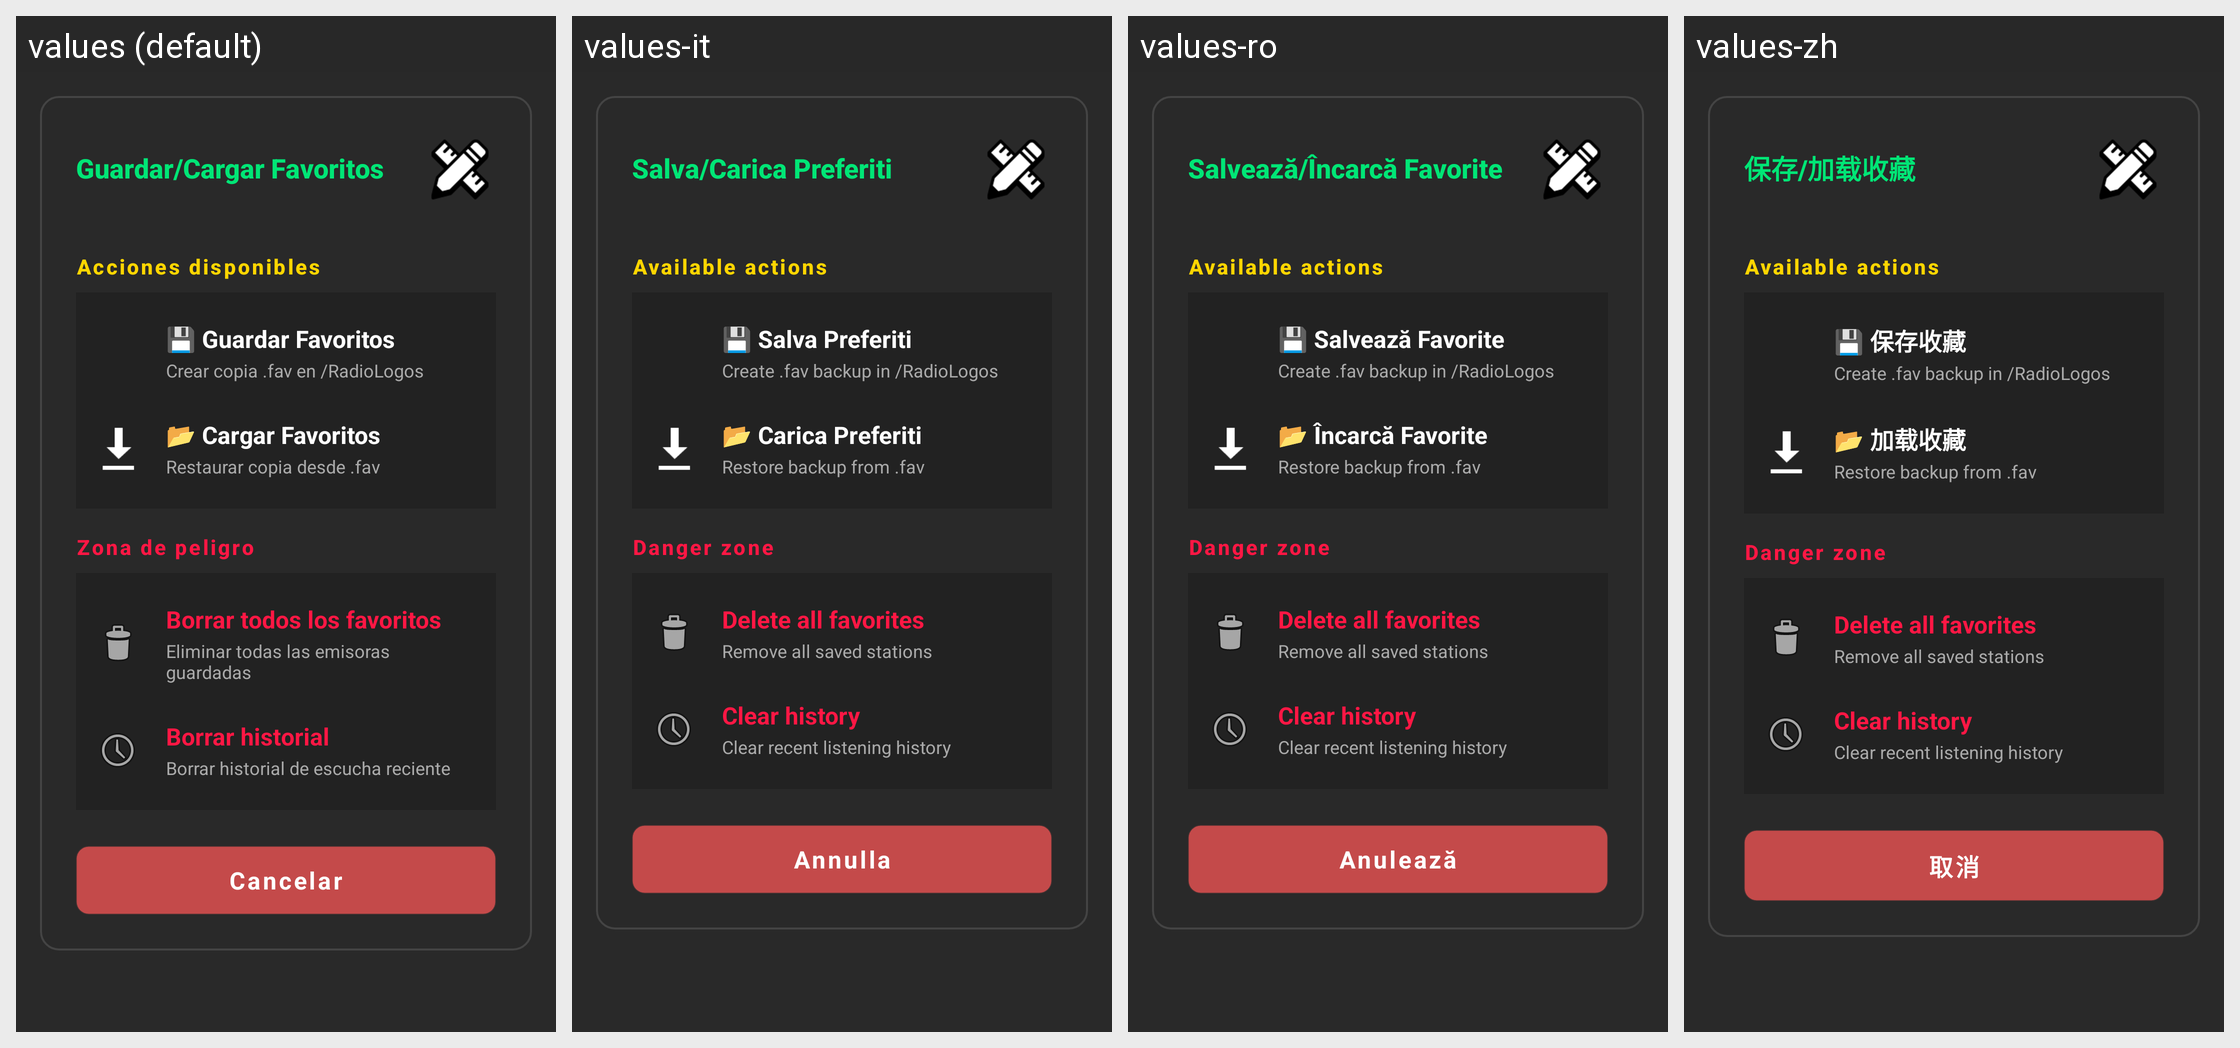

Strings drawn on this Android screen and how each of the app's shown locales translates them:
Android screen res/layout/dialog_save_load.xml rendered under 4 locales, left to right: values (default), values-it, values-ro, values-zh. Device: Nexus 5 (rendered at 1080×1920; each locale shown at half size, 540×960, under a caption strip naming it); theme Theme.OpenRadioFm.
Other locales in the repository, not shown: values-de, values-en, values-fr, values-hu, values-ja, values-pt, values-ru, values-sr, values-uk.
Strings drawn on this screen, with the default value and each locale's value (text and hints the layout hard-codes, and strings that could not be matched under every locale, appear in the picture but are not listed):

save_load_favorites
  values: Guardar/Cargar Favoritos
  values-it: Salva/Carica Preferiti
  values-ro: Salvează/Încarcă Favorite
  values-zh: 保存/加载收藏

save_load_section_actions
  values: Acciones disponibles
  values-it: Available actions
  values-ro: Available actions
  values-zh: Available actions

save_favorites
  values: 💾 Guardar Favoritos
  values-it: 💾 Salva Preferiti
  values-ro: 💾 Salvează Favorite
  values-zh: 💾 保存收藏

save_load_save_desc_detail
  values: Crear copia .fav en /RadioLogos
  values-it: Create .fav backup in /RadioLogos
  values-ro: Create .fav backup in /RadioLogos
  values-zh: Create .fav backup in /RadioLogos

load_favorites
  values: 📂 Cargar Favoritos
  values-it: 📂 Carica Preferiti
  values-ro: 📂 Încarcă Favorite
  values-zh: 📂 加载收藏

save_load_load_desc_detail
  values: Restaurar copia desde .fav
  values-it: Restore backup from .fav
  values-ro: Restore backup from .fav
  values-zh: Restore backup from .fav

save_load_section_danger
  values: Zona de peligro
  values-it: Danger zone
  values-ro: Danger zone
  values-zh: Danger zone

save_load_delete_all_title
  values: Borrar todos los favoritos
  values-it: Delete all favorites
  values-ro: Delete all favorites
  values-zh: Delete all favorites

save_load_delete_all_sub
  values: Eliminar todas las emisoras guardadas
  values-it: Remove all saved stations
  values-ro: Remove all saved stations
  values-zh: Remove all saved stations

save_load_clear_history_title
  values: Borrar historial
  values-it: Clear history
  values-ro: Clear history
  values-zh: Clear history

save_load_clear_history_sub
  values: Borrar historial de escucha reciente
  values-it: Clear recent listening history
  values-ro: Clear recent listening history
  values-zh: Clear recent listening history

cancel
  values: Cancelar
  values-it: Annulla
  values-ro: Anulează
  values-zh: 取消
